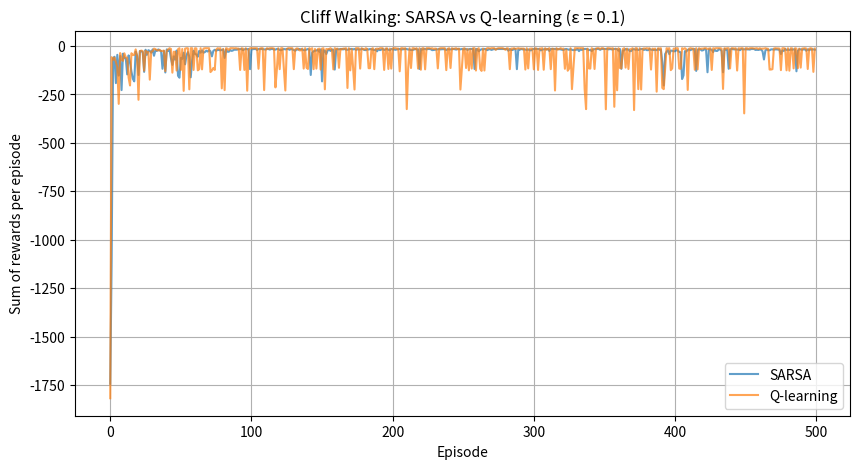
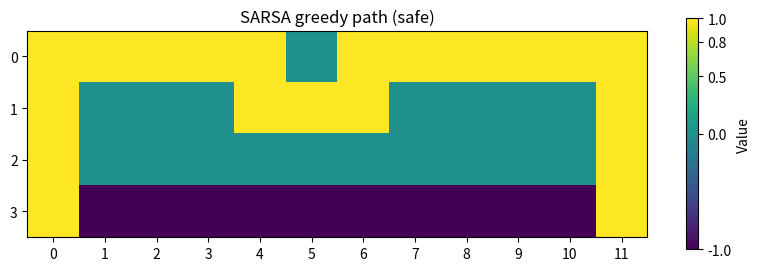
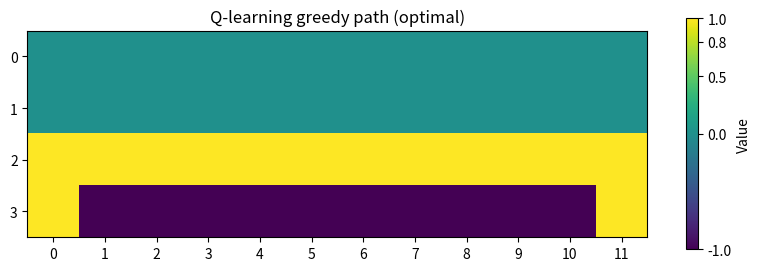
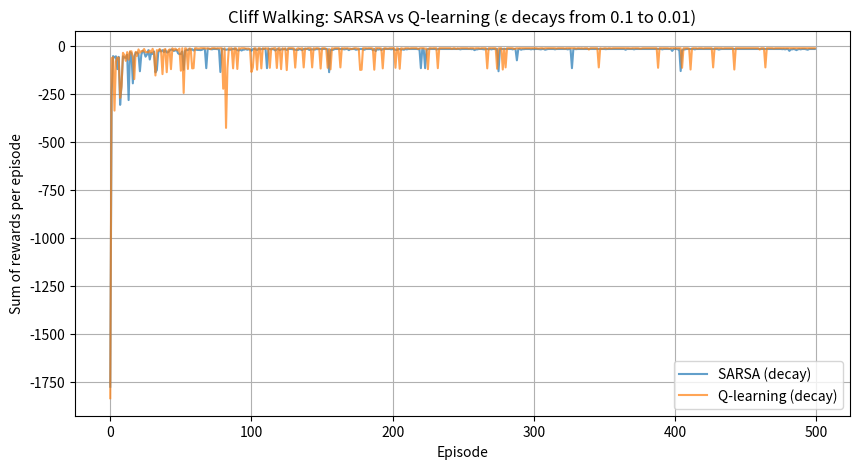
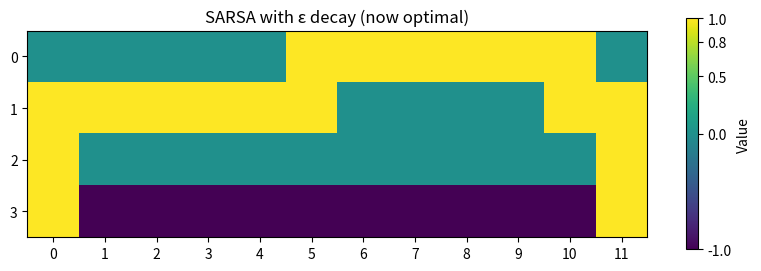
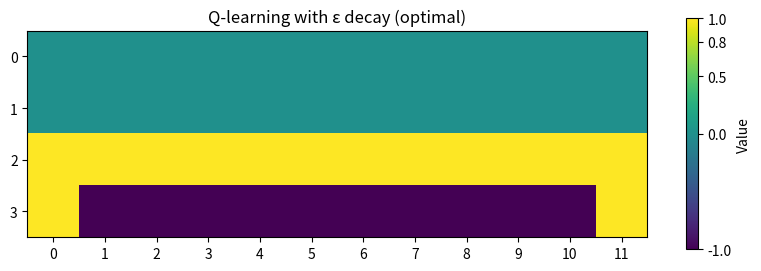

Write the Python code that produced these figures, in order.
import numpy as np
import matplotlib.pyplot as plt

# ----------------------------------------------------------------------
# Environment definition
# ----------------------------------------------------------------------
rows = 4
cols = 12
start = (3, 0)          # bottom‑left
goal = (3, 11)          # bottom‑right
cliff = [(3, c) for c in range(1, 11)]   # bottom row except start and goal

# Actions: up, down, left, right
actions = [(-1, 0), (1, 0), (0, -1), (0, 1)]
action_names = ['up', 'down', 'left', 'right']
num_actions = 4

def is_cliff(state):
    """Check if a state is part of the cliff."""
    return state in cliff

def step(state, action):
    """
    Take a step from the given state using the given action.
    Returns (next_state, reward, done).
    """
    r, c = state
    dr, dc = actions[action]
    nr, nc = r + dr, c + dc

    # Stay inside grid if action would move outside
    if nr < 0 or nr >= rows or nc < 0 or nc >= cols:
        nr, nc = r, c

    next_state = (nr, nc)

    if next_state == goal:
        return next_state, -1, True          # goal reached
    elif next_state in cliff:
        return start, -100, False            # fall into cliff, restart
    else:
        return next_state, -1, False         # normal move

# ----------------------------------------------------------------------
# Action selection
# ----------------------------------------------------------------------
def epsilon_greedy(Q, state, epsilon):
    """
    Choose an action using an epsilon‑greedy policy.
    Q is a 3D array of shape (rows, cols, num_actions).
    """
    if np.random.random() < epsilon:
        return np.random.choice(num_actions)
    else:
        return np.argmax(Q[state[0], state[1], :])

# ----------------------------------------------------------------------
# SARSA (on‑policy TD control)
# ----------------------------------------------------------------------
def sarsa(episodes, alpha=0.5, gamma=1.0, epsilon=0.1, decay=False):
    """
    Run SARSA for a given number of episodes.
    If decay=True, epsilon is exponentially decayed towards a minimum.
    Returns (Q_table, rewards_per_episode).
    """
    Q = np.zeros((rows, cols, num_actions))
    rewards_per_episode = []

    for ep in range(episodes):
        if decay:
            # Gradually reduce epsilon, but keep it >= 0.01
            epsilon = max(0.01, epsilon * 0.995)

        state = start
        # Choose first action using current policy
        action = epsilon_greedy(Q, state, epsilon)
        total_reward = 0
        done = False

        while not done:
            next_state, reward, done = step(state, action)
            # Choose next action (for the update and next step)
            next_action = epsilon_greedy(Q, next_state, epsilon)

            # SARSA update
            Q[state[0], state[1], action] += alpha * (
                reward + gamma * Q[next_state[0], next_state[1], next_action]
                - Q[state[0], state[1], action]
            )

            state, action = next_state, next_action
            total_reward += reward

        rewards_per_episode.append(total_reward)

    return Q, rewards_per_episode

# ----------------------------------------------------------------------
# Q‑learning (off‑policy TD control)
# ----------------------------------------------------------------------
def q_learning(episodes, alpha=0.5, gamma=1.0, epsilon=0.1, decay=False):
    """
    Run Q‑learning for a given number of episodes.
    If decay=True, epsilon is exponentially decayed towards a minimum.
    Returns (Q_table, rewards_per_episode).
    """
    Q = np.zeros((rows, cols, num_actions))
    rewards_per_episode = []

    for ep in range(episodes):
        if decay:
            epsilon = max(0.01, epsilon * 0.995)

        state = start
        total_reward = 0
        done = False

        while not done:
            action = epsilon_greedy(Q, state, epsilon)
            next_state, reward, done = step(state, action)

            # Q‑learning update: use max over next actions
            best_next = np.max(Q[next_state[0], next_state[1], :])
            Q[state[0], state[1], action] += alpha * (
                reward + gamma * best_next - Q[state[0], state[1], action]
            )

            state = next_state
            total_reward += reward

        rewards_per_episode.append(total_reward)

    return Q, rewards_per_episode

# ----------------------------------------------------------------------
# Visualisation helpers
# ----------------------------------------------------------------------
def extract_policy(Q):
    """Return a 2D array of greedy actions from the Q‑table."""
    return np.argmax(Q, axis=2)

def plot_path(policy, title):
    """
    Trace the greedy path from start to goal using the given policy.
    Display the path over the grid (cliff marked differently).
    """
    path = []
    state = start
    visited = set()
    # Follow greedy actions until goal or a loop (safety)
    while state != goal and state not in visited:
        visited.add(state)
        r, c = state
        a = policy[r, c]
        dr, dc = actions[a]
        nr, nc = r + dr, c + dc
        # Keep inside bounds (same as step function)
        if nr < 0 or nr >= rows or nc < 0 or nc >= cols:
            nr, nc = r, c
        path.append((r, c))
        state = (nr, nc)
    path.append(goal)

    # Create a grid for display:
    # - cliff cells get -1 (shown as a distinct colour)
    # - start = 0.5, goal = 0.8, path = 1
    grid = np.zeros((rows, cols))
    for r, c in cliff:
        grid[r, c] = -1
    grid[start] = 0.5
    grid[goal] = 0.8
    for (r, c) in path:
        grid[r, c] = 1

    plt.figure(figsize=(10, 3))
    plt.imshow(grid, cmap='viridis', origin='upper', vmin=-1, vmax=1)
    plt.colorbar(ticks=[-1, 0, 0.5, 0.8, 1], label='Value')
    plt.title(title)
    plt.xticks(range(cols))
    plt.yticks(range(rows))
    plt.show()

# ----------------------------------------------------------------------
# Main experiment
# ----------------------------------------------------------------------
if __name__ == "__main__":
    episodes = 500

    # ---------- Part 1: Fixed epsilon = 0.1 ----------
    print("Running SARSA with ε = 0.1 ...")
    Q_sarsa, rewards_sarsa = sarsa(episodes, epsilon=0.1)
    print("Running Q‑learning with ε = 0.1 ...")
    Q_q, rewards_q = q_learning(episodes, epsilon=0.1)

    # Plot learning curves
    plt.figure(figsize=(10, 5))
    plt.plot(rewards_sarsa, label='SARSA', alpha=0.7)
    plt.plot(rewards_q, label='Q‑learning', alpha=0.7)
    plt.xlabel('Episode')
    plt.ylabel('Sum of rewards per episode')
    plt.legend()
    plt.title('Cliff Walking: SARSA vs Q‑learning (ε = 0.1)')
    plt.grid(True)
    plt.show()

    # Extract and display greedy policies
    policy_sarsa = extract_policy(Q_sarsa)
    policy_q = extract_policy(Q_q)
    plot_path(policy_sarsa, 'SARSA greedy path (safe)')
    plot_path(policy_q, 'Q‑learning greedy path (optimal)')

    # ---------- Part 2: With epsilon decay ----------
    print("\nRunning SARSA with ε decay ...")
    Q_sarsa_dec, rewards_sarsa_dec = sarsa(episodes, epsilon=0.1, decay=True)
    print("Running Q‑learning with ε decay ...")
    Q_q_dec, rewards_q_dec = q_learning(episodes, epsilon=0.1, decay=True)

    # Plot learning curves with decay
    plt.figure(figsize=(10, 5))
    plt.plot(rewards_sarsa_dec, label='SARSA (decay)', alpha=0.7)
    plt.plot(rewards_q_dec, label='Q‑learning (decay)', alpha=0.7)
    plt.xlabel('Episode')
    plt.ylabel('Sum of rewards per episode')
    plt.legend()
    plt.title('Cliff Walking: SARSA vs Q‑learning (ε decays from 0.1 to 0.01)')
    plt.grid(True)
    plt.show()

    # Greedy policies after decay
    policy_sarsa_dec = extract_policy(Q_sarsa_dec)
    policy_q_dec = extract_policy(Q_q_dec)
    plot_path(policy_sarsa_dec, 'SARSA with ε decay (now optimal)')
    plot_path(policy_q_dec, 'Q‑learning with ε decay (optimal)')